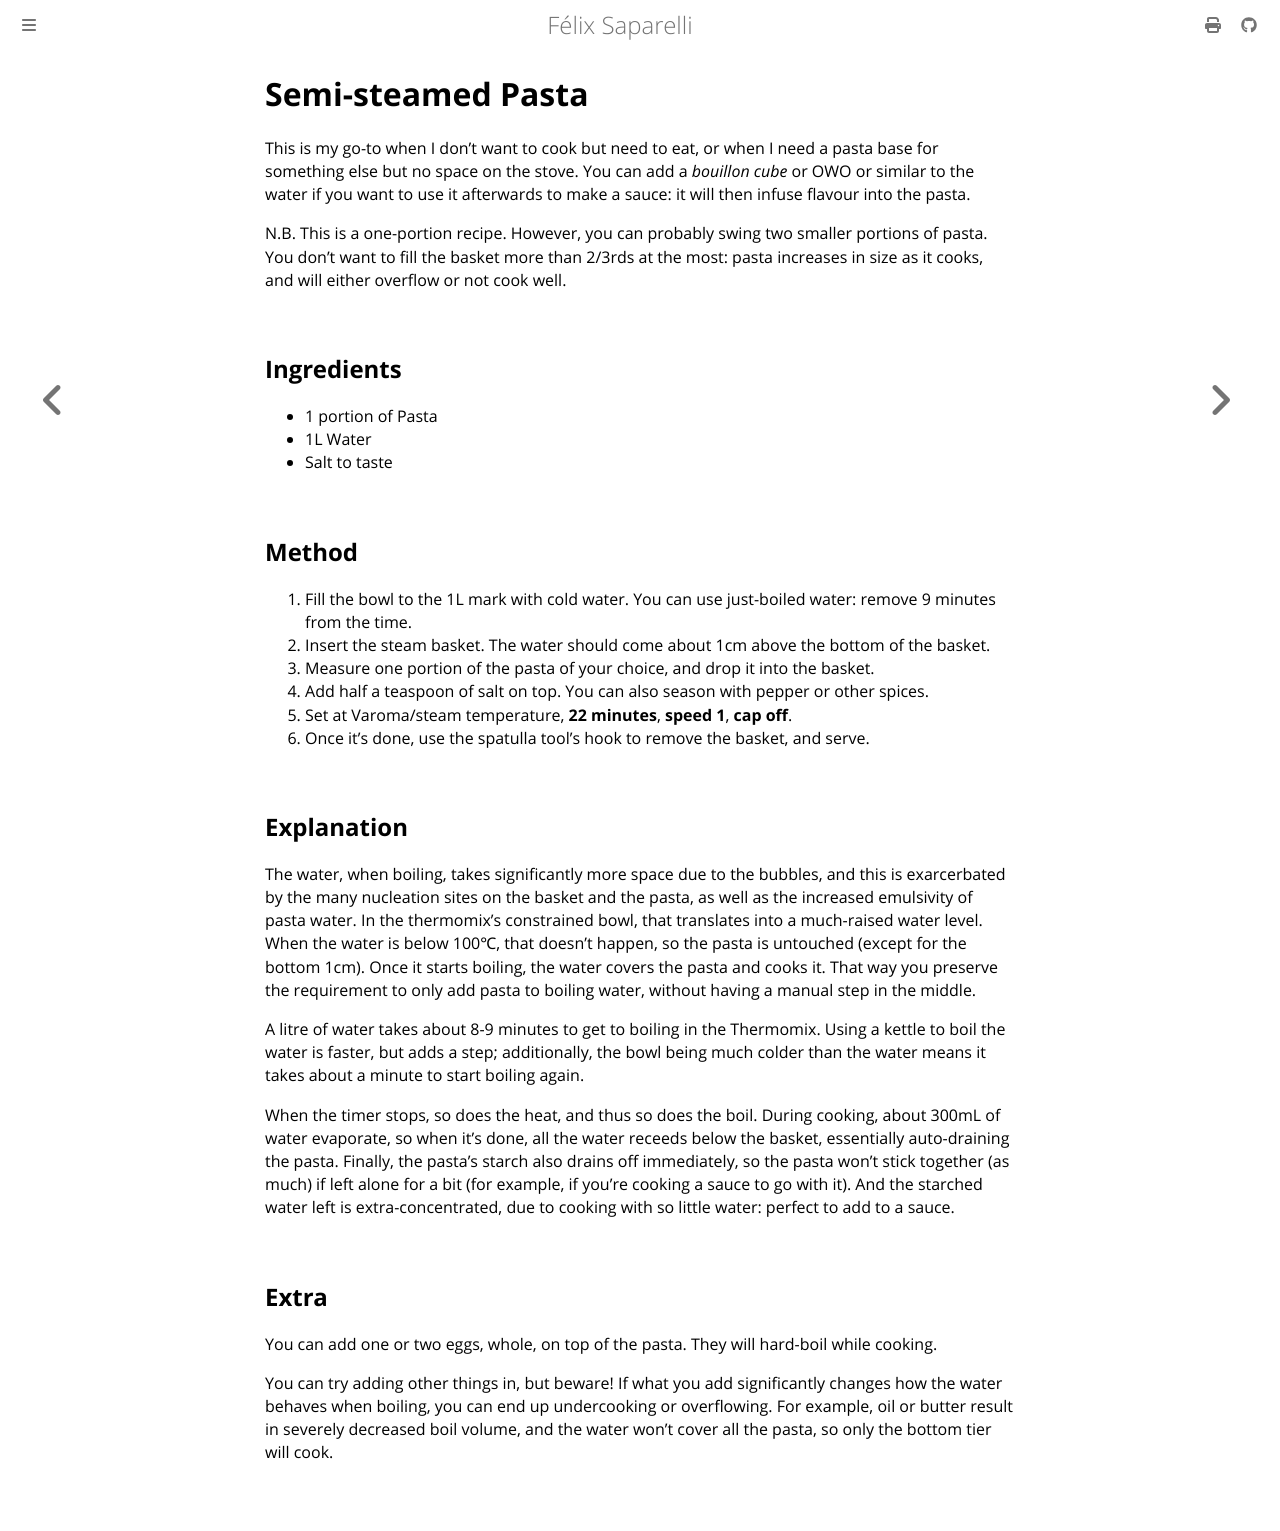

repository: passcod/blook · page: recipes/thermomix/pasta.html · generator: mdbook

# Semi-steamed Pasta

This is my go-to when I don’t want to cook but need to eat, or when I need
a pasta base for something else but no space on the stove. You can add a
*bouillon cube* or OWO or similar to the water if you want to use it
afterwards to make a sauce: it will then infuse flavour into the pasta.

N.B. This is a one-portion recipe. However, you can probably swing two smaller
portions of pasta. You don't want to fill the basket more than 2/3rds at the most:
pasta increases in size as it cooks, and will either overflow or not cook well.

## Ingredients

- 1 portion of Pasta
- 1L Water
- Salt to taste

## Method

1. Fill the bowl to the 1L mark with cold water. You can use just-boiled water: remove 9 minutes from the time.
2. Insert the steam basket. The water should come about 1cm above the bottom of the basket.
3. Measure one portion of the pasta of your choice, and drop it into the basket.
4. Add half a teaspoon of salt on top. You can also season with pepper or other spices.
5. Set at Varoma/steam temperature, __22 minutes__, __speed 1__, __cap off__.
6. Once it’s done, use the spatulla tool’s hook to remove the basket, and serve.

## Explanation

The water, when boiling, takes significantly more space due to the bubbles, and this
is exarcerbated by the many nucleation sites on the basket and the pasta, as well as
the increased emulsivity of pasta water. In the thermomix’s constrained bowl, that
translates into a much-raised water level. When the water is below 100℃, that
doesn’t happen, so the pasta is untouched (except for the bottom 1cm). Once it starts
boiling, the water covers the pasta and cooks it. That way you preserve the requirement
to only add pasta to boiling water, without having a manual step in the middle.

A litre of water takes about 8-9 minutes to get to boiling in the Thermomix. Using
a kettle to boil the water is faster, but adds a step; additionally, the bowl being
much colder than the water means it takes about a minute to start boiling again.

When the timer stops, so does the heat, and thus so does the boil. During cooking,
about 300mL of water evaporate, so when it’s done, all the water receeds below the
basket, essentially auto-draining the pasta. Finally, the pasta’s starch also drains
off immediately, so the pasta won’t stick together (as much) if left alone for a bit
(for example, if you’re cooking a sauce to go with it). And the starched water left
is extra-concentrated, due to cooking with so little water: perfect to add to a sauce.

## Extra

You can add one or two eggs, whole, on top of the pasta. They will hard-boil while cooking.

You can try adding other things in, but beware! If what you add significantly changes how the water
behaves when boiling, you can end up undercooking or overflowing. For example, oil or butter result
in severely decreased boil volume, and the water won't cover all the pasta, so only the bottom tier
will cook.
